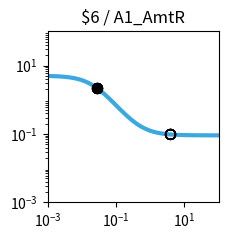

The script that saved this image: (Note: this script raises an exception after producing the figure.)
import matplotlib.pyplot as plt
import matplotlib.ticker as ticker
import numpy as np

fig, ax = plt.subplots(figsize=(2.5,2.5))

plt.xlim(1.000000e-03, 1.000000e+02)
plt.ylim(1.000000e-03, 1.000000e+02)

x = np.array([1.000000e-03,1.122018e-03,1.258925e-03,1.412538e-03,1.584893e-03,1.778279e-03,1.995262e-03,2.238721e-03,2.511886e-03,2.818383e-03,3.162278e-03,3.548134e-03,3.981072e-03,4.466836e-03,5.011872e-03,5.623413e-03,6.309573e-03,7.079458e-03,7.943282e-03,8.912509e-03,1.000000e-02,1.122018e-02,1.258925e-02,1.412538e-02,1.584893e-02,1.778279e-02,1.995262e-02,2.238721e-02,2.511886e-02,2.818383e-02,3.162278e-02,3.548134e-02,3.981072e-02,4.466836e-02,5.011872e-02,5.623413e-02,6.309573e-02,7.079458e-02,7.943282e-02,8.912509e-02,1.000000e-01,1.122018e-01,1.258925e-01,1.412538e-01,1.584893e-01,1.778279e-01,1.995262e-01,2.238721e-01,2.511886e-01,2.818383e-01,3.162278e-01,3.548134e-01,3.981072e-01,4.466836e-01,5.011872e-01,5.623413e-01,6.309573e-01,7.079458e-01,7.943282e-01,8.912509e-01,1.000000e+00,1.122018e+00,1.258925e+00,1.412538e+00,1.584893e+00,1.778279e+00,1.995262e+00,2.238721e+00,2.511886e+00,2.818383e+00,3.162278e+00,3.548134e+00,3.981072e+00,4.466836e+00,5.011872e+00,5.623413e+00,6.309573e+00,7.079458e+00,7.943282e+00,8.912509e+00,1.000000e+01,1.122018e+01,1.258925e+01,1.412538e+01,1.584893e+01,1.778279e+01,1.995262e+01,2.238721e+01,2.511886e+01,2.818383e+01,3.162278e+01,3.548134e+01,3.981072e+01,4.466836e+01,5.011872e+01,5.623413e+01,6.309573e+01,7.079458e+01,7.943282e+01,8.912509e+01,1.000000e+02,])
y = np.array([4.950744e+00,4.937165e+00,4.921475e+00,4.903362e+00,4.882475e+00,4.858420e+00,4.830758e+00,4.799000e+00,4.762613e+00,4.721013e+00,4.673573e+00,4.619631e+00,4.558498e+00,4.489471e+00,4.411861e+00,4.325011e+00,4.228334e+00,4.121352e+00,4.003734e+00,3.875348e+00,3.736297e+00,3.586967e+00,3.428047e+00,3.260549e+00,3.085801e+00,2.905414e+00,2.721238e+00,2.535288e+00,2.349657e+00,2.166423e+00,1.987560e+00,1.814851e+00,1.649827e+00,1.493722e+00,1.347449e+00,1.211603e+00,1.086481e+00,9.721111e-01,8.682949e-01,7.746531e-01,6.906692e-01,6.157319e-01,5.491718e-01,4.902918e-01,4.383927e-01,3.927915e-01,3.528354e-01,3.179107e-01,2.874491e-01,2.609295e-01,2.378791e-01,2.178724e-01,2.005286e-01,1.855093e-01,1.725148e-01,1.612811e-01,1.515762e-01,1.431971e-01,1.359664e-01,1.297294e-01,1.243516e-01,1.197161e-01,1.157217e-01,1.122805e-01,1.093165e-01,1.067641e-01,1.045663e-01,1.026742e-01,1.010455e-01,9.964361e-02,9.843706e-02,9.739872e-02,9.650518e-02,9.573630e-02,9.507471e-02,9.450548e-02,9.401571e-02,9.359434e-02,9.323182e-02,9.291993e-02,9.265162e-02,9.242079e-02,9.222222e-02,9.205139e-02,9.190443e-02,9.177801e-02,9.166926e-02,9.157571e-02,9.149524e-02,9.142601e-02,9.136646e-02,9.131523e-02,9.127116e-02,9.123326e-02,9.120065e-02,9.117260e-02,9.114847e-02,9.112772e-02,9.110986e-02,9.109450e-02,9.108129e-02,])
c = "#3ba9e0"

hi_x = np.array([2.780000e-02,2.780000e-02,2.780000e-02,2.780000e-02,2.780000e-02,2.780000e-02,2.780000e-02,2.780000e-02,])
hi_y = np.array([2.188055e+00,2.188055e+00,2.188055e+00,2.188055e+00,2.188055e+00,2.188055e+00,2.188055e+00,2.188055e+00,])
lo_x = np.array([3.923900e+00,3.923900e+00,3.923900e+00,3.923900e+00,3.923900e+00,3.923900e+00,3.923900e+00,3.923900e+00,])
lo_y = np.array([9.661021e-02,9.661021e-02,9.661021e-02,9.661021e-02,9.661021e-02,9.661021e-02,9.661021e-02,9.661021e-02,])

plt.loglog(x,y,lw=3,color=c)
plt.scatter(hi_x,hi_y,marker='o',s=50,color='black',zorder=10)
plt.scatter(lo_x,lo_y,marker='o',s=50,edgecolors='black',color='none',zorder=10)

plt.title("$6 / A1_AmtR")

ax.xaxis.set_major_locator(ticker.LogLocator(numticks=3))
ax.yaxis.set_major_locator(ticker.LogLocator(numticks=3))

ax.set_aspect('equal')
plt.tight_layout()

plt.savefig("/home/user/output/response_plot_$6_A1_AmtR.png", bbox_inches='tight')
